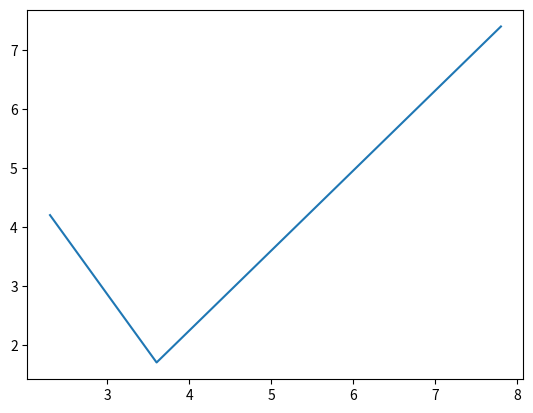

Write the Python code that produced this figure.
# import pyplot as convention
import matplotlib.pyplot as plt

# plot some coordinates
plt.plot([2.3, 3.6, 7.8], [4.2, 1.7, 7.4])
plt.show()
